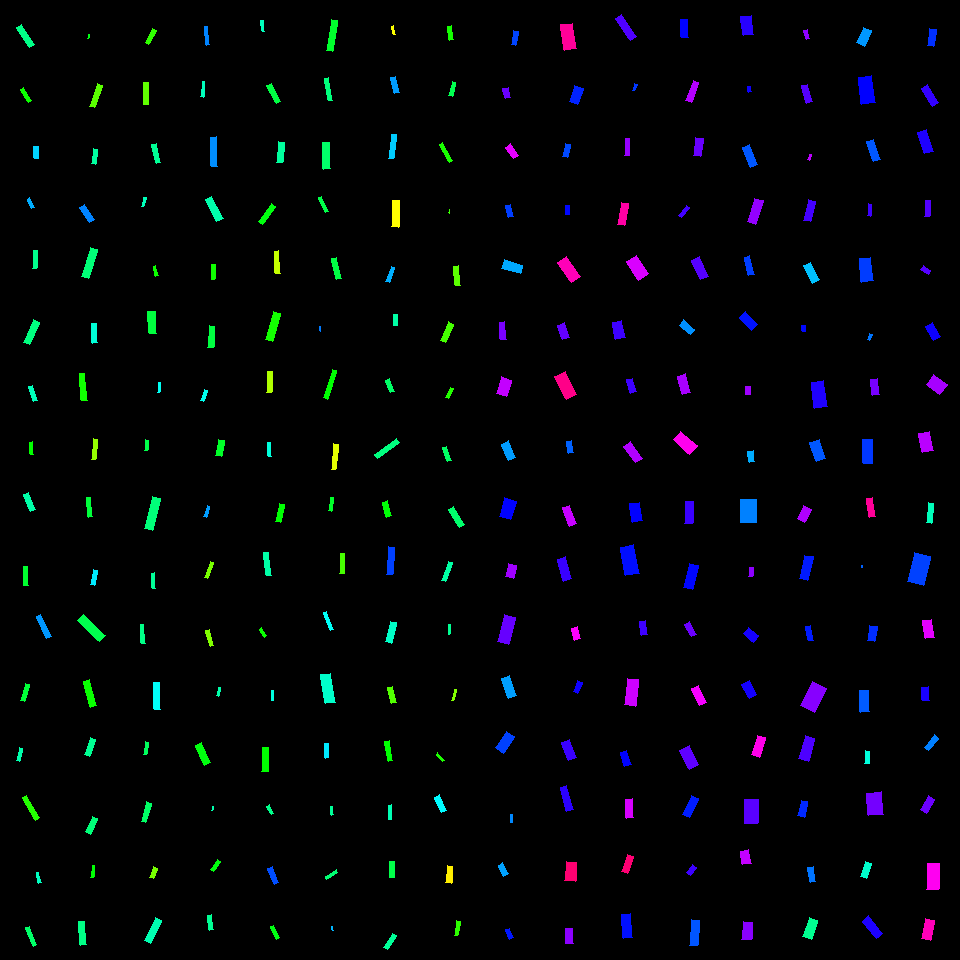

The data file committed next to this chart (first rows):
, angleRotated, color, length, logWidthLengthRatio, x, y, centerX, centerY, width, lengthRotatedProjectX, widthRotatedProjectX, lengthRotatedProjectY, widthRotatedProjectY, vertexRightBottom, vertexRightTop, vertexLeftBottom, vertexLeftTop
0, 0.9859, 0.4216, 23.98, -1.389, 25.31, 36.17, 30, 30, 5.979, 13.24, 4.985, 20, 3.301, (34, 44), (29, 47), (21, 24), (16, 27)
1, 1.018, 0.3249, 15.14, -1.526, 25.8, 94.83, 30, 90, 3.291, 7.943, 2.802, 12.89, 1.727, (31, 100), (28, 102), (23, 87), (20, 89)
2, 1.507, 0.5284, 12.35, -1.007, 36.17, 152.6, 30, 150, 4.512, 0.783, 4.503, 12.32, 0.2861, (38, 158), (34, 158), (38, 146), (33, 146)
3, 1.144, 0.553, 10.65, -1.31, 30.6, 203.4, 30, 210, 2.874, 4.414, 2.616, 9.697, 1.191, (34, 207), (31, 208), (29, 197), (27, 199)
4, 1.635, 0.4256, 17.72, -1.471, 34.76, 259.7, 30, 270, 4.071, -1.143, 4.062, 17.68, -0.2627, (36, 268), (32, 268), (37, 250), (33, 250)
5, 1.988, 0.4172, 24.59, -1.302, 31.2, 332.1, 30, 330, 6.69, -9.974, 6.115, 22.48, -2.714, (29, 344), (23, 342), (39, 322), (33, 319)
6, 1.26, 0.4561, 16, -1.322, 33.01, 393.6, 30, 390, 4.265, 4.886, 4.061, 15.23, 1.303, (37, 400), (33, 401), (32, 385), (28, 386)
7, 1.481, 0.3324, 12.31, -1.553, 31.58, 448.2, 30, 450, 2.604, 1.1, 2.593, 12.26, 0.2327, (33, 454), (30, 454), (32, 441), (29, 442)
8, 1.17, 0.4434, 18.44, -1.311, 29.53, 502.3, 30, 510, 4.973, 7.197, 4.578, 16.98, 1.94, (35, 509), (30, 511), (28, 492), (23, 494)
9, 1.548, 0.3645, 19.66, -1.481, 25.74, 576, 30, 570, 4.469, 0.4512, 4.468, 19.65, 0.1026, (28, 585), (23, 585), (27, 566), (23, 566)
10, 1.118, 0.5676, 24.08, -1.589, 43.86, 626.5, 30, 630, 4.914, 10.53, 4.419, 21.65, 2.15, (51, 636), (46, 638), (40, 614), (36, 616)
11, 1.828, 0.3703, 17.79, -1.497, 25.03, 692.8, 30, 690, 3.981, -4.53, 3.85, 17.21, -1.013, (24, 701), (20, 700), (29, 684), (25, 683)
12, 1.802, 0.4459, 13.44, -1.55, 19.33, 754.4, 30, 750, 2.852, -3.073, 2.776, 13.08, -0.6522, (19, 761), (16, 760), (22, 748), (19, 747)
13, 1.064, 0.3099, 26.17, -1.737, 30.97, 807.6, 30, 810, 4.609, 12.7, 4.03, 22.89, 2.236, (39, 817), (35, 820), (26, 795), (22, 797)
14, 1.36, 0.4588, 10.52, -1.507, 38.9, 877.6, 30, 870, 2.331, 2.2, 2.28, 10.29, 0.4875, (41, 882), (38, 883), (38, 872), (36, 872)
15, 1.185, 0.4016, 19.7, -1.591, 31.33, 936.2, 30, 930, 4.014, 7.42, 3.719, 18.25, 1.512, (36, 944), (33, 946), (29, 926), (25, 927)
16, 1.809, 0.3466, 3.761, -1.663, 88.74, 36.48, 90, 30, 0.7131, -0.8864, 0.693, 3.655, -0.1681, (88, 38), (87, 38), (89, 34), (88, 34)
17, 1.917, 0.2739, 23.6, -1.491, 95.6, 95.86, 90, 90, 5.314, -8.01, 4.999, 22.2, -1.804, (94, 107), (89, 106), (102, 85), (97, 83)
18, 1.715, 0.438, 15.03, -1.165, 94.42, 156.4, 90, 150, 4.688, -2.158, 4.64, 14.87, -0.6733, (95, 164), (91, 163), (97, 149), (93, 148)
19, 0.981, 0.581, 18.41, -1.115, 86.72, 213.4, 90, 210, 6.037, 10.24, 5.017, 15.3, 3.358, (94, 219), (89, 222), (84, 204), (79, 207)
20, 1.869, 0.4112, 31.13, -1.502, 89.55, 263, 90, 270, 6.936, -9.139, 6.63, 29.76, -2.036, (88, 278), (81, 276), (97, 249), (90, 247)
21, 1.502, 0.4741, 19.55, -1.341, 94.36, 333.1, 90, 330, 5.114, 1.339, 5.102, 19.5, 0.3502, (97, 342), (92, 343), (96, 323), (91, 323)
22, 1.477, 0.3226, 26.98, -1.549, 83.34, 386.9, 90, 390, 5.735, 2.516, 5.71, 26.87, 0.5347, (87, 400), (81, 400), (84, 373), (79, 373)
23, 1.672, 0.2362, 20.37, -1.527, 94.51, 449.2, 90, 450, 4.425, -2.054, 4.402, 20.27, -0.4462, (95, 459), (91, 459), (97, 439), (93, 438)
24, 1.453, 0.3723, 19.49, -1.519, 89.53, 507.2, 90, 510, 4.265, 2.298, 4.235, 19.35, 0.5028, (92, 516), (88, 517), (90, 497), (86, 497)
25, 1.772, 0.5135, 15.52, -1.536, 93.99, 577.5, 90, 570, 3.34, -3.103, 3.273, 15.21, -0.6677, (94, 585), (90, 584), (97, 570), (93, 569)
26, 0.7613, 0.3848, 30.84, -1.294, 91.54, 627.8, 90, 630, 8.453, 22.32, 5.831, 21.27, 6.12, (105, 635), (99, 641), (83, 614), (77, 620)
27, 1.291, 0.3268, 26.65, -1.42, 90.2, 693.4, 90, 690, 6.44, 7.358, 6.19, 25.61, 1.778, (96, 705), (90, 707), (89, 679), (83, 681)
28, 1.926, 0.4299, 17.53, -1.236, 90.05, 747, 90, 750, 5.09, -6.094, 4.773, 16.43, -1.77, (89, 756), (84, 754), (95, 739), (90, 737)
29, 2.005, 0.4128, 17.52, -1.241, 91.48, 825, 90, 810, 5.065, -7.375, 4.594, 15.89, -2.132, (90, 834), (85, 831), (97, 818), (92, 816)
30, 1.698, 0.3363, 12.32, -1.53, 92.71, 871.3, 90, 870, 2.667, -1.564, 2.645, 12.22, -0.3385, (93, 877), (90, 877), (94, 865), (92, 865)
31, 1.486, 0.4212, 23.5, -1.342, 82.55, 933.3, 90, 930, 6.144, 1.979, 6.122, 23.42, 0.5174, (86, 944), (80, 945), (84, 921), (78, 921)
32, 2.1, 0.3018, 15.58, -1.291, 150.9, 36.57, 150, 30, 4.281, -7.868, 3.695, 13.44, -2.163, (148, 44), (145, 42), (156, 30), (152, 28)
33, 1.568, 0.2697, 22.39, -1.519, 145.9, 93.31, 150, 90, 4.904, 0.05793, 4.904, 22.39, 0.01269, (148, 104), (143, 104), (148, 82), (143, 82)
34, 1.341, 0.4319, 19.41, -1.397, 156.4, 153.6, 150, 150, 4.804, 4.428, 4.677, 18.9, 1.096, (160, 162), (156, 163), (156, 143), (151, 144)
35, 1.856, 0.4543, 9.51, -1.291, 143.7, 202, 150, 210, 2.616, -2.674, 2.511, 9.126, -0.7357, (143, 206), (141, 206), (146, 197), (143, 197)
36, 1.353, 0.3249, 10.05, -1.27, 155.7, 270.9, 150, 270, 2.823, 2.176, 2.756, 9.815, 0.6112, (158, 275), (155, 276), (155, 265), (153, 266)
37, 1.494, 0.3746, 21.7, -1.1, 152.4, 322.5, 150, 330, 7.228, 1.66, 7.207, 21.64, 0.553, (156, 333), (149, 333), (155, 311), (147, 311)
38, 1.665, 0.492, 10.33, -1.59, 159.1, 387.5, 150, 390, 2.108, -0.976, 2.099, 10.29, -0.1991, (159, 392), (157, 392), (160, 382), (158, 382)
39, 1.707, 0.3818, 10.74, -1.407, 146.5, 445.4, 150, 450, 2.628, -1.461, 2.604, 10.64, -0.3576, (147, 450), (144, 450), (148, 440), (145, 439)
40, 1.835, 0.4129, 33.01, -1.412, 152.5, 513.6, 150, 510, 8.046, -8.61, 7.767, 31.86, -2.099, (152, 530), (144, 528), (160, 498), (152, 496)
41, 1.507, 0.433, 15.26, -1.508, 153.2, 580.7, 150, 570, 3.378, 0.9784, 3.371, 15.23, 0.2165, (155, 588), (152, 588), (154, 572), (151, 573)
42, 1.493, 0.4217, 18.62, -1.681, 142.9, 634.1, 150, 630, 3.468, 1.45, 3.458, 18.57, 0.2701, (145, 643), (141, 643), (143, 624), (140, 624)
43, 1.53, 0.497, 27.43, -1.629, 157.1, 695.8, 150, 690, 5.379, 1.13, 5.374, 27.41, 0.2215, (160, 709), (154, 709), (159, 682), (153, 682)
44, 1.734, 0.3945, 12.73, -1.425, 145.8, 748.1, 150, 750, 3.061, -2.072, 3.02, 12.56, -0.4983, (146, 754), (143, 754), (148, 742), (145, 741)
45, 1.839, 0.3994, 19.85, -1.499, 146.3, 812.1, 150, 810, 4.431, -5.254, 4.272, 19.14, -1.173, (145, 822), (141, 821), (151, 803), (146, 801)
46, 1.891, 0.2546, 10.88, -0.9205, 153.6, 872.7, 150, 870, 4.332, -3.425, 4.111, 10.32, -1.364, (153, 878), (149, 877), (157, 868), (153, 866)
47, 2.023, 0.4493, 25.47, -1.31, 153, 930.1, 150, 930, 6.873, -11.14, 6.181, 22.91, -3.005, (150, 943), (144, 940), (161, 920), (155, 917)
48, 1.444, 0.581, 18.75, -1.666, 207, 35.74, 210, 30, 3.545, 2.374, 3.516, 18.6, 0.4488, (209, 44), (206, 45), (207, 26), (204, 26)
49, 1.684, 0.4567, 15.54, -1.677, 202.6, 89.4, 210, 90, 2.906, -1.75, 2.887, 15.44, -0.3273, (203, 97), (200, 96), (204, 81), (202, 81)
50, 1.552, 0.5737, 29.09, -1.546, 213.9, 151.6, 210, 150, 6.201, 0.5513, 6.2, 29.08, 0.1175, (217, 166), (211, 166), (216, 136), (210, 137)
51, 1.1, 0.4459, 24.82, -1.252, 214.3, 209, 210, 210, 7.094, 11.27, 6.32, 22.11, 3.22, (223, 218), (216, 221), (211, 196), (205, 199)
52, 1.629, 0.3232, 15.2, -1.506, 213.2, 271.9, 210, 270, 3.37, -0.8834, 3.365, 15.18, -0.1958, (214, 279), (211, 279), (215, 264), (211, 264)
53, 1.646, 0.3761, 21.49, -1.353, 211.4, 336.9, 210, 330, 5.551, -1.615, 5.535, 21.42, -0.4173, (213, 347), (207, 347), (214, 326), (209, 325)
54, 1.866, 0.49, 11.43, -1.272, 204, 395.4, 210, 390, 3.203, -3.327, 3.064, 10.93, -0.9325, (203, 401), (200, 400), (207, 390), (204, 389)
55, 1.741, 0.3603, 16.46, -1.05, 219.9, 447.9, 210, 450, 5.76, -2.796, 5.676, 16.22, -0.9781, (221, 456), (215, 455), (224, 440), (218, 439)
56, 1.876, 0.564, 11.97, -1.48, 206.6, 511.6, 210, 510, 2.723, -3.596, 2.597, 11.41, -0.8183, (206, 517), (203, 516), (209, 506), (207, 505)
57, 1.903, 0.2539, 16.57, -1.606, 209.1, 569.9, 210, 570, 3.324, -5.407, 3.142, 15.66, -1.085, (207, 578), (204, 577), (213, 562), (210, 561)
58, 1.313, 0.2482, 16.53, -1.453, 209.9, 637.8, 210, 630, 3.865, 4.221, 3.737, 15.98, 0.9873, (213, 645), (210, 646), (209, 629), (205, 630)
59, 1.856, 0.4447, 9.143, -1.482, 218.4, 691.8, 210, 690, 2.077, -2.574, 1.993, 8.773, -0.5846, (218, 696), (216, 695), (220, 687), (218, 687)
... 196 more rows
